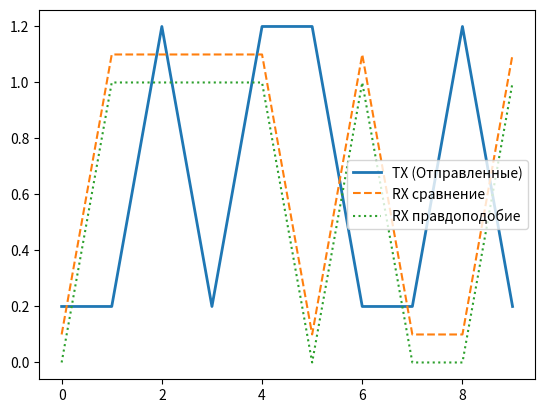

Write the Python code that produced this figure.
import numpy as np
from matplotlib import pyplot as plt

S1 = 0.4
S2 = 0
var = 0.04
z_list = [0.3, 0.2, 0.1]


def get_w(r, S):
    return (np.exp(-((r - S) ** 2) / (2 * var))) / (np.sqrt(2 * np.pi * var))


# Task 1
print("Task 1")
for z in z_list:
    w1 = get_w(z, S1)
    w0 = get_w(z, S2)

    Lambda = w1 / w0

    print(f"Отсчет z = {z}:")
    print(f"  w(z|S1) = {w1:.4f}, w(z|S2) = {w0:.4f}")
    print(f"  Отношение правдоподобия Lambda = {Lambda:.4f}")

    if Lambda > 1:
        print("  Решение: ПЕРЕДАНА 1")
    elif Lambda < 1:
        print("  Решение: ПЕРЕДАН 0")
    else:
        print("  Решение: Граница (0 или 1)")
    print("\n")

# Task 2
print("Task 2")
Am = [0.25, 1, 2, 4]
R = 100
N0_2 = 0.25 * 10 ** (-2)

B = R
sigma_sq = 2 * N0_2 * B
print(f"Рассчитанная дисперсия шума (var): {sigma_sq:.4f}\n")

for am in Am:
    S1 = am
    S2 = 0
    s_t = np.random.choice([S1, S2])

    noise = np.random.normal(0, np.sqrt(sigma_sq))
    r_t = s_t + noise

    w1 = get_w(r_t, S1)
    w2 = get_w(r_t, S2)

    Lambda = w1 / w2
    print(f"  Отношение правдоподобия Lambda = {Lambda:.4f}")

    if Lambda > 1:
        print("  Решение: ПЕРЕДАНА 1")
    elif Lambda < 1:
        print("  Решение: ПЕРЕДАН 0")
    else:
        print("  Решение: Граница (0 или 1)")
    print("\n")

# Task 3
print("Task 3")
var = 1.5
S1 = 1
S2 = -S1
bits = np.random.randint(0, 2, 10)
symbols = np.array([2 * b - 1 for b in bits])
noise = np.random.normal(0, np.sqrt(var), size=len(symbols))
noise_symbols = symbols + noise

decision_bits_srav = np.zeros_like(noise_symbols)
decision_bits_otnosh = np.zeros_like(noise_symbols)

for i in range(len(noise_symbols)):
    w1 = get_w(noise_symbols[i], S1)
    w2 = get_w(noise_symbols[i], S2)

    Lambda = w1 / w2
    print(f"  Отношение правдоподобия Lambda = {Lambda:.4f}")
    if Lambda > 1:
        decision_bits_otnosh[i] = 1
    elif Lambda < 1:
        decision_bits_otnosh[i] = 0
    else:
        decision_bits_otnosh[i] = np.random.choice([0, 1])

for i in range(len(noise_symbols)):
    if noise_symbols[i] > ((S1 + S2) / 2):
        decision_bits_srav[i] = 1
    elif noise_symbols[i] < ((S1 + S2) / 2):
        decision_bits_srav[i] = 0
    else:
        continue

plt.figure(1, label="Сравнение отправленных и полученных битов")
plt.plot(bits + 0.2, label="TX (Отправленные)", linewidth=2)
plt.plot(decision_bits_srav + 0.1, label="RX сравнение", linestyle="--")
plt.plot(decision_bits_otnosh, label="RX правдоподобие", linestyle=":")
plt.legend()

plt.show()
